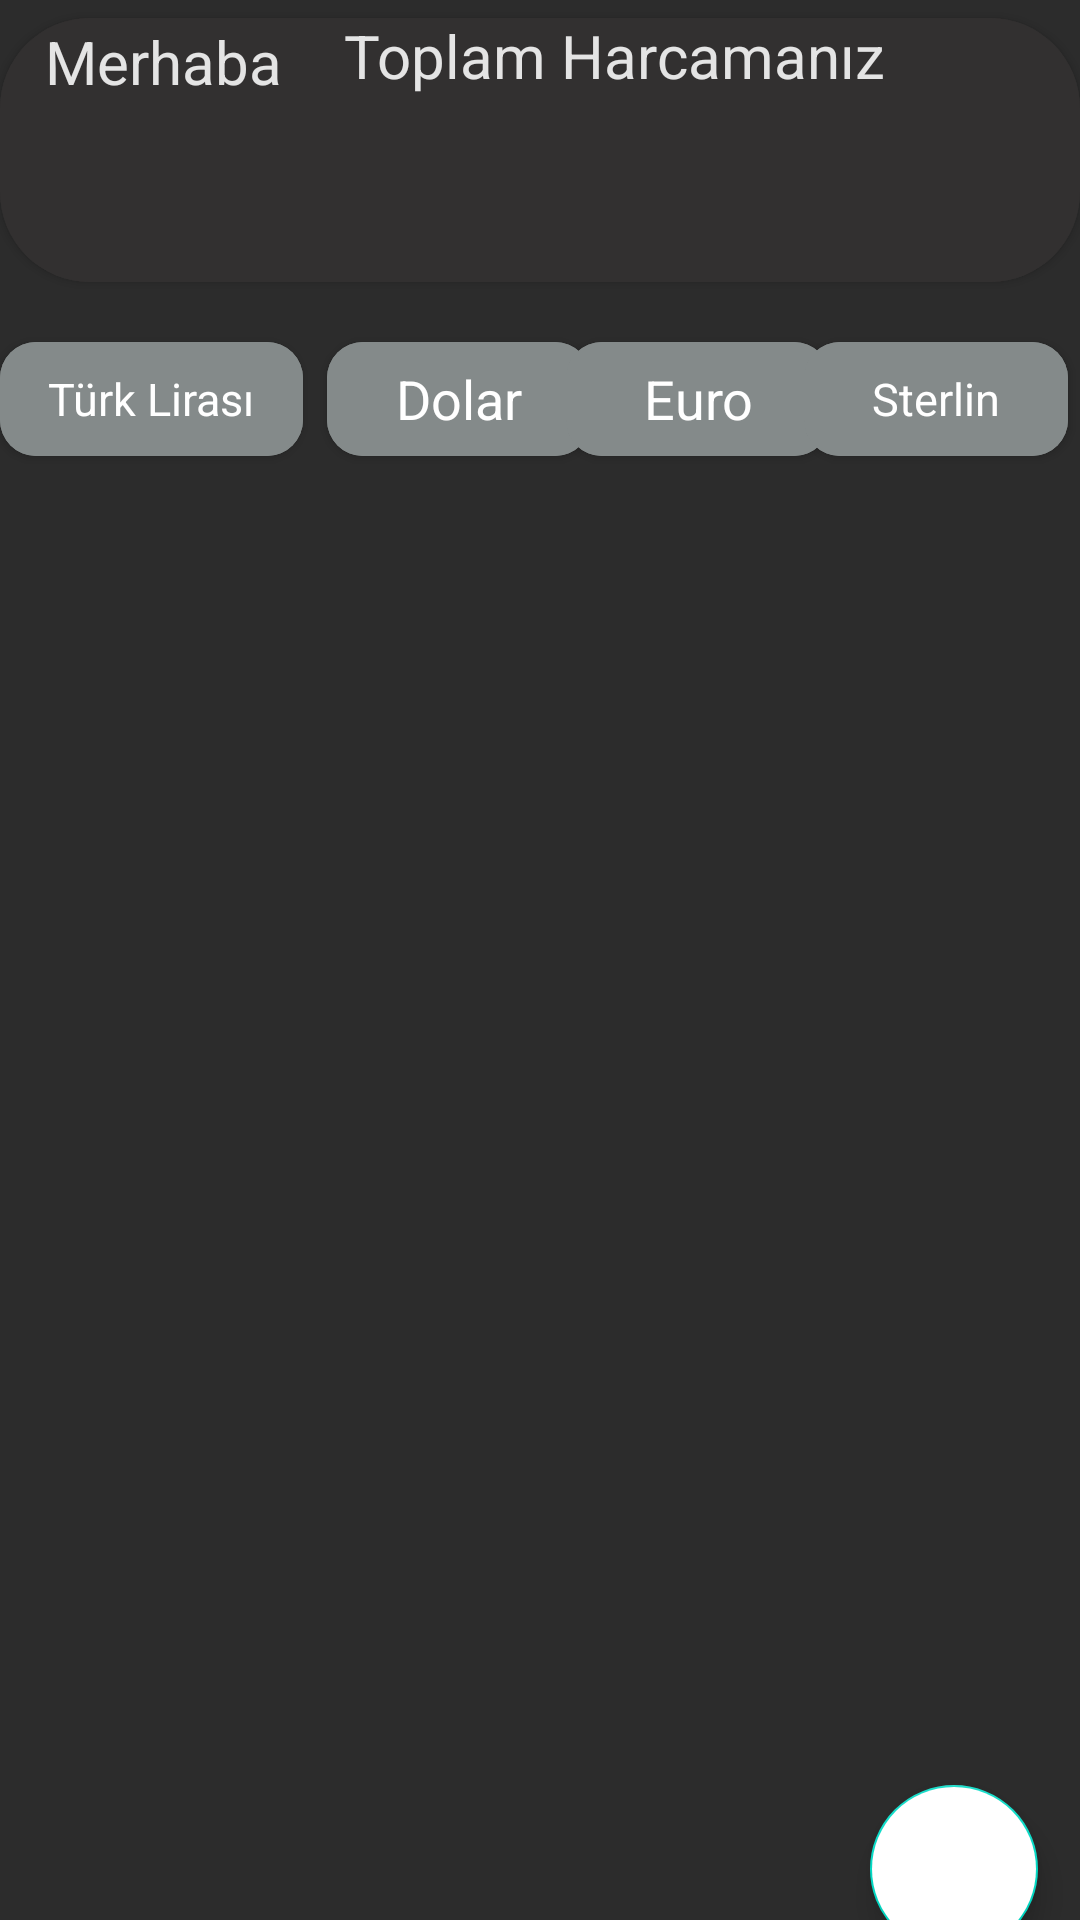

Write the Android layout XML for this screen, with the resource values it uses.
<!-- AndroidManifest.xml: application theme Theme.Retrofitdemo -->
<!-- res/layout/fragment_main.xml -->
<?xml version="1.0" encoding="utf-8"?>
<FrameLayout xmlns:android="http://schemas.android.com/apk/res/android"
    xmlns:app="http://schemas.android.com/apk/res-auto"
    xmlns:tools="http://schemas.android.com/tools"
    android:layout_width="match_parent"
    android:layout_height="match_parent"
    tools:context=".fragment.MainFragment">
    <View
        android:id="@+id/start_view"
        android:layout_width="match_parent"
        android:layout_height="match_parent"
        android:transitionName="shared_element_container" />
    <androidx.constraintlayout.widget.ConstraintLayout
        android:layout_width="match_parent"
        android:layout_height="match_parent"
        app:layout_constraintEnd_toStartOf="@+id/kullanici_adi4"
        app:layout_constraintStart_toStartOf="@+id/kullanici_adi4"
        android:background="#2C2C2C"
        tools:context=".MainActivity">

        <LinearLayout

            android:id="@+id/linearLayout2"
            android:layout_width="match_parent"
            android:layout_height="wrap_content"
            android:orientation="vertical"
            app:layout_constraintEnd_toEndOf="parent"
            app:layout_constraintStart_toStartOf="parent"
            app:layout_constraintTop_toTopOf="parent"
            >

            <com.google.android.material.button.MaterialButton
                android:id="@+id/button2"
                android:layout_width="match_parent"
                android:layout_height="100sp"
                android:backgroundTint="#323030"
                app:cornerRadius="30sp">

            </com.google.android.material.button.MaterialButton>

        </LinearLayout>

        <TextView
            android:id="@+id/kullanici_adi"
            android:layout_width="112dp"
            android:layout_height="36dp"
            android:layout_marginBottom="50sp"
            android:paddingStart="15sp"
            android:text="@string/merhaba"
            android:textColor="@color/material_on_primary_emphasis_high_type"
            android:textSize="20sp"
            app:layout_constraintBottom_toBottomOf="@+id/linearLayout2"
            app:layout_constraintStart_toStartOf="parent"
            app:layout_constraintTop_toTopOf="parent"
            tools:ignore="RtlSymmetry">

        </TextView>

        <TextView
            android:id="@+id/kullanici_adi4"
            android:layout_width="wrap_content"
            android:layout_height="wrap_content"
            android:layout_marginTop="5sp"
            android:layout_marginEnd="65sp"
            android:paddingStart="15sp"
            android:text="@string/harcama_tutar_n_z"
            android:textColor="@color/material_on_primary_emphasis_high_type"
            android:textSize="20sp"
            app:layout_constraintEnd_toEndOf="parent"
            app:layout_constraintTop_toTopOf="parent"
            tools:ignore="RtlSymmetry">

        </TextView>

        <TextView
            android:id="@+id/kullanici_main_adi"
            android:layout_width="wrap_content"
            android:layout_height="wrap_content"
            android:layout_marginEnd="260sp"
            android:paddingStart="5sp"
            android:paddingEnd="5sp"
            android:layout_marginBottom="20sp"
            android:textSize="20sp"
            android:textDirection="ltr"
            app:layout_constraintBottom_toBottomOf="@+id/linearLayout2"
            app:layout_constraintStart_toStartOf="parent" />

        <TextView
            android:id="@+id/kullanici_main_fatura_tutar"
            android:layout_width="wrap_content"
            android:layout_height="wrap_content"
            android:layout_marginStart="80sp"
            android:layout_marginBottom="20sp"
            android:textSize="20sp"
            android:textColor="@color/white"
            app:layout_constraintBottom_toBottomOf="@+id/linearLayout2"
            app:layout_constraintEnd_toEndOf="@+id/linearLayout2"
            app:layout_constraintStart_toStartOf="parent" />

        <ImageView
            android:id="@+id/kullanici_main_para_birimi_resim"
            android:layout_width="50sp"
            android:layout_height="50sp"
            android:layout_marginBottom="25dp"
            android:layout_marginTop="45sp"
            android:layout_marginEnd="20sp"
            app:layout_constraintBottom_toBottomOf="@+id/linearLayout2"
            app:layout_constraintEnd_toEndOf="@+id/linearLayout2"
            app:layout_constraintTop_toTopOf="parent"
            android:contentDescription="@string/todo"
            tools:ignore="ContentDescription" />

        <com.google.android.material.floatingactionbutton.FloatingActionButton
            android:id="@+id/floatingActionButton"
            android:layout_width="wrap_content"
            android:layout_height="wrap_content"
            android:layout_marginBottom="8dp"
            android:backgroundTint="#FFFFFF"
            android:clickable="true"
            android:contentDescription="@string/todo"
            android:focusable="true"
            app:layout_constraintBottom_toBottomOf="parent"
            app:layout_constraintEnd_toEndOf="parent"
            app:layout_constraintHorizontal_bias="0.954"
            app:layout_constraintStart_toStartOf="parent"
            app:layout_constraintTop_toBottomOf="@+id/frameLayout2"
            app:srcCompat="@drawable/ic_baseline_add_24" />

        <com.google.android.material.button.MaterialButton
            android:id="@+id/dolar_butonu"
            style="@style/CardView.Light"
            android:layout_width="wrap_content"
            android:layout_height="50sp"
            android:layout_marginTop="108dp"
            android:backgroundTint="#848A8A"
            android:text="@string/t_rk_liras"
            android:textSize="15sp"
            app:cornerRadius="12sp"
            app:layout_constraintStart_toStartOf="parent"
            app:layout_constraintTop_toTopOf="parent" />

        <com.google.android.material.button.MaterialButton
            android:id="@+id/dolar_butonu2"
            style="@style/CardView.Light"
            android:layout_width="wrap_content"
            android:layout_height="50sp"
            android:layout_marginStart="8dp"
            android:layout_marginTop="108dp"
            android:backgroundTint="#848A8A"
            android:text="@string/dolar"
            android:textSize="18sp"
            app:cornerRadius="12sp"
            app:layout_constraintStart_toEndOf="@+id/dolar_butonu"
            app:layout_constraintTop_toTopOf="@+id/linearLayout2" />

        <com.google.android.material.button.MaterialButton
            android:id="@+id/dolar_butonu3"
            android:layout_width="wrap_content"
            android:layout_height="50sp"
            android:layout_marginTop="108dp"
            android:backgroundTint="#848A8A"
            android:text="@string/euro"
            style="@style/CardView.Light"
            android:textSize="18sp"
            app:cornerRadius="12sp"
            app:layout_constraintEnd_toStartOf="@+id/dolar_butonu4"
            app:layout_constraintStart_toEndOf="@+id/dolar_butonu2"
            app:layout_constraintTop_toTopOf="@+id/linearLayout2" />

        <com.google.android.material.button.MaterialButton
            android:id="@+id/dolar_butonu4"
            android:layout_width="wrap_content"
            android:layout_height="50sp"
            android:layout_marginTop="108dp"
            android:layout_marginEnd="4dp"
            android:backgroundTint="#848A8A"
            style="@style/CardView.Light"
            android:text="@string/sterlin"
            android:textSize="15sp"
            app:cornerRadius="12sp"
            app:layout_constraintEnd_toEndOf="parent"
            app:layout_constraintTop_toTopOf="@+id/linearLayout2" />

        <FrameLayout
            android:id="@+id/frameLayout2"
            android:layout_width="match_parent"
            android:layout_height="470dp"
            android:layout_marginTop="31dp"
            android:layout_marginBottom="72dp"
            app:layout_constraintBottom_toBottomOf="parent"
            app:layout_constraintEnd_toStartOf="@+id/kullanici_adi4"
            app:layout_constraintHorizontal_bias="0.464"
            app:layout_constraintStart_toStartOf="@+id/kullanici_adi4"
            app:layout_constraintTop_toBottomOf="@+id/dolar_butonu2">

        </FrameLayout>


    </androidx.constraintlayout.widget.ConstraintLayout>




</FrameLayout>
<!-- resources referenced by this layout -->
<resources>
  <string name="dolar">Dolar</string>
  <string name="euro">Euro</string>
  <string name="harcama_tutar_n_z">Toplam Harcamanız</string>
  <string name="merhaba">Merhaba</string>
  <string name="sterlin">Sterlin</string>
  <string name="t_rk_liras">Türk Lirası</string>
  <string name="todo">TODO</string>
  <style name="Theme.Retrofitdemo" parent="Theme.MaterialComponents.DayNight.DarkActionBar">
          
          <item name="colorPrimary">@color/purple_500</item>
          <item name="colorPrimaryVariant">@color/purple_700</item>
          <item name="colorOnPrimary">@color/white</item>
          
          <item name="colorSecondary">@color/teal_200</item>
          <item name="colorSecondaryVariant">@color/teal_700</item>
          <item name="colorOnSecondary">@color/black</item>
          
          <item name="android:statusBarColor" tools:targetApi="l">?attr/colorPrimaryVariant</item>
          
      </style>
  <!-- not gathered from this repository: default colours our renderer supplied (Android Studio template values) -->
  <color name="purple_500">#FF6200EE</color>
  <color name="purple_700">#FF3700B3</color>
  <color name="teal_200">#FF03DAC5</color>
  <color name="teal_700">#FF018786</color>
  <color name="black">#FF000000</color>
  <color name="white">#FFFFFFFF</color>
</resources>
